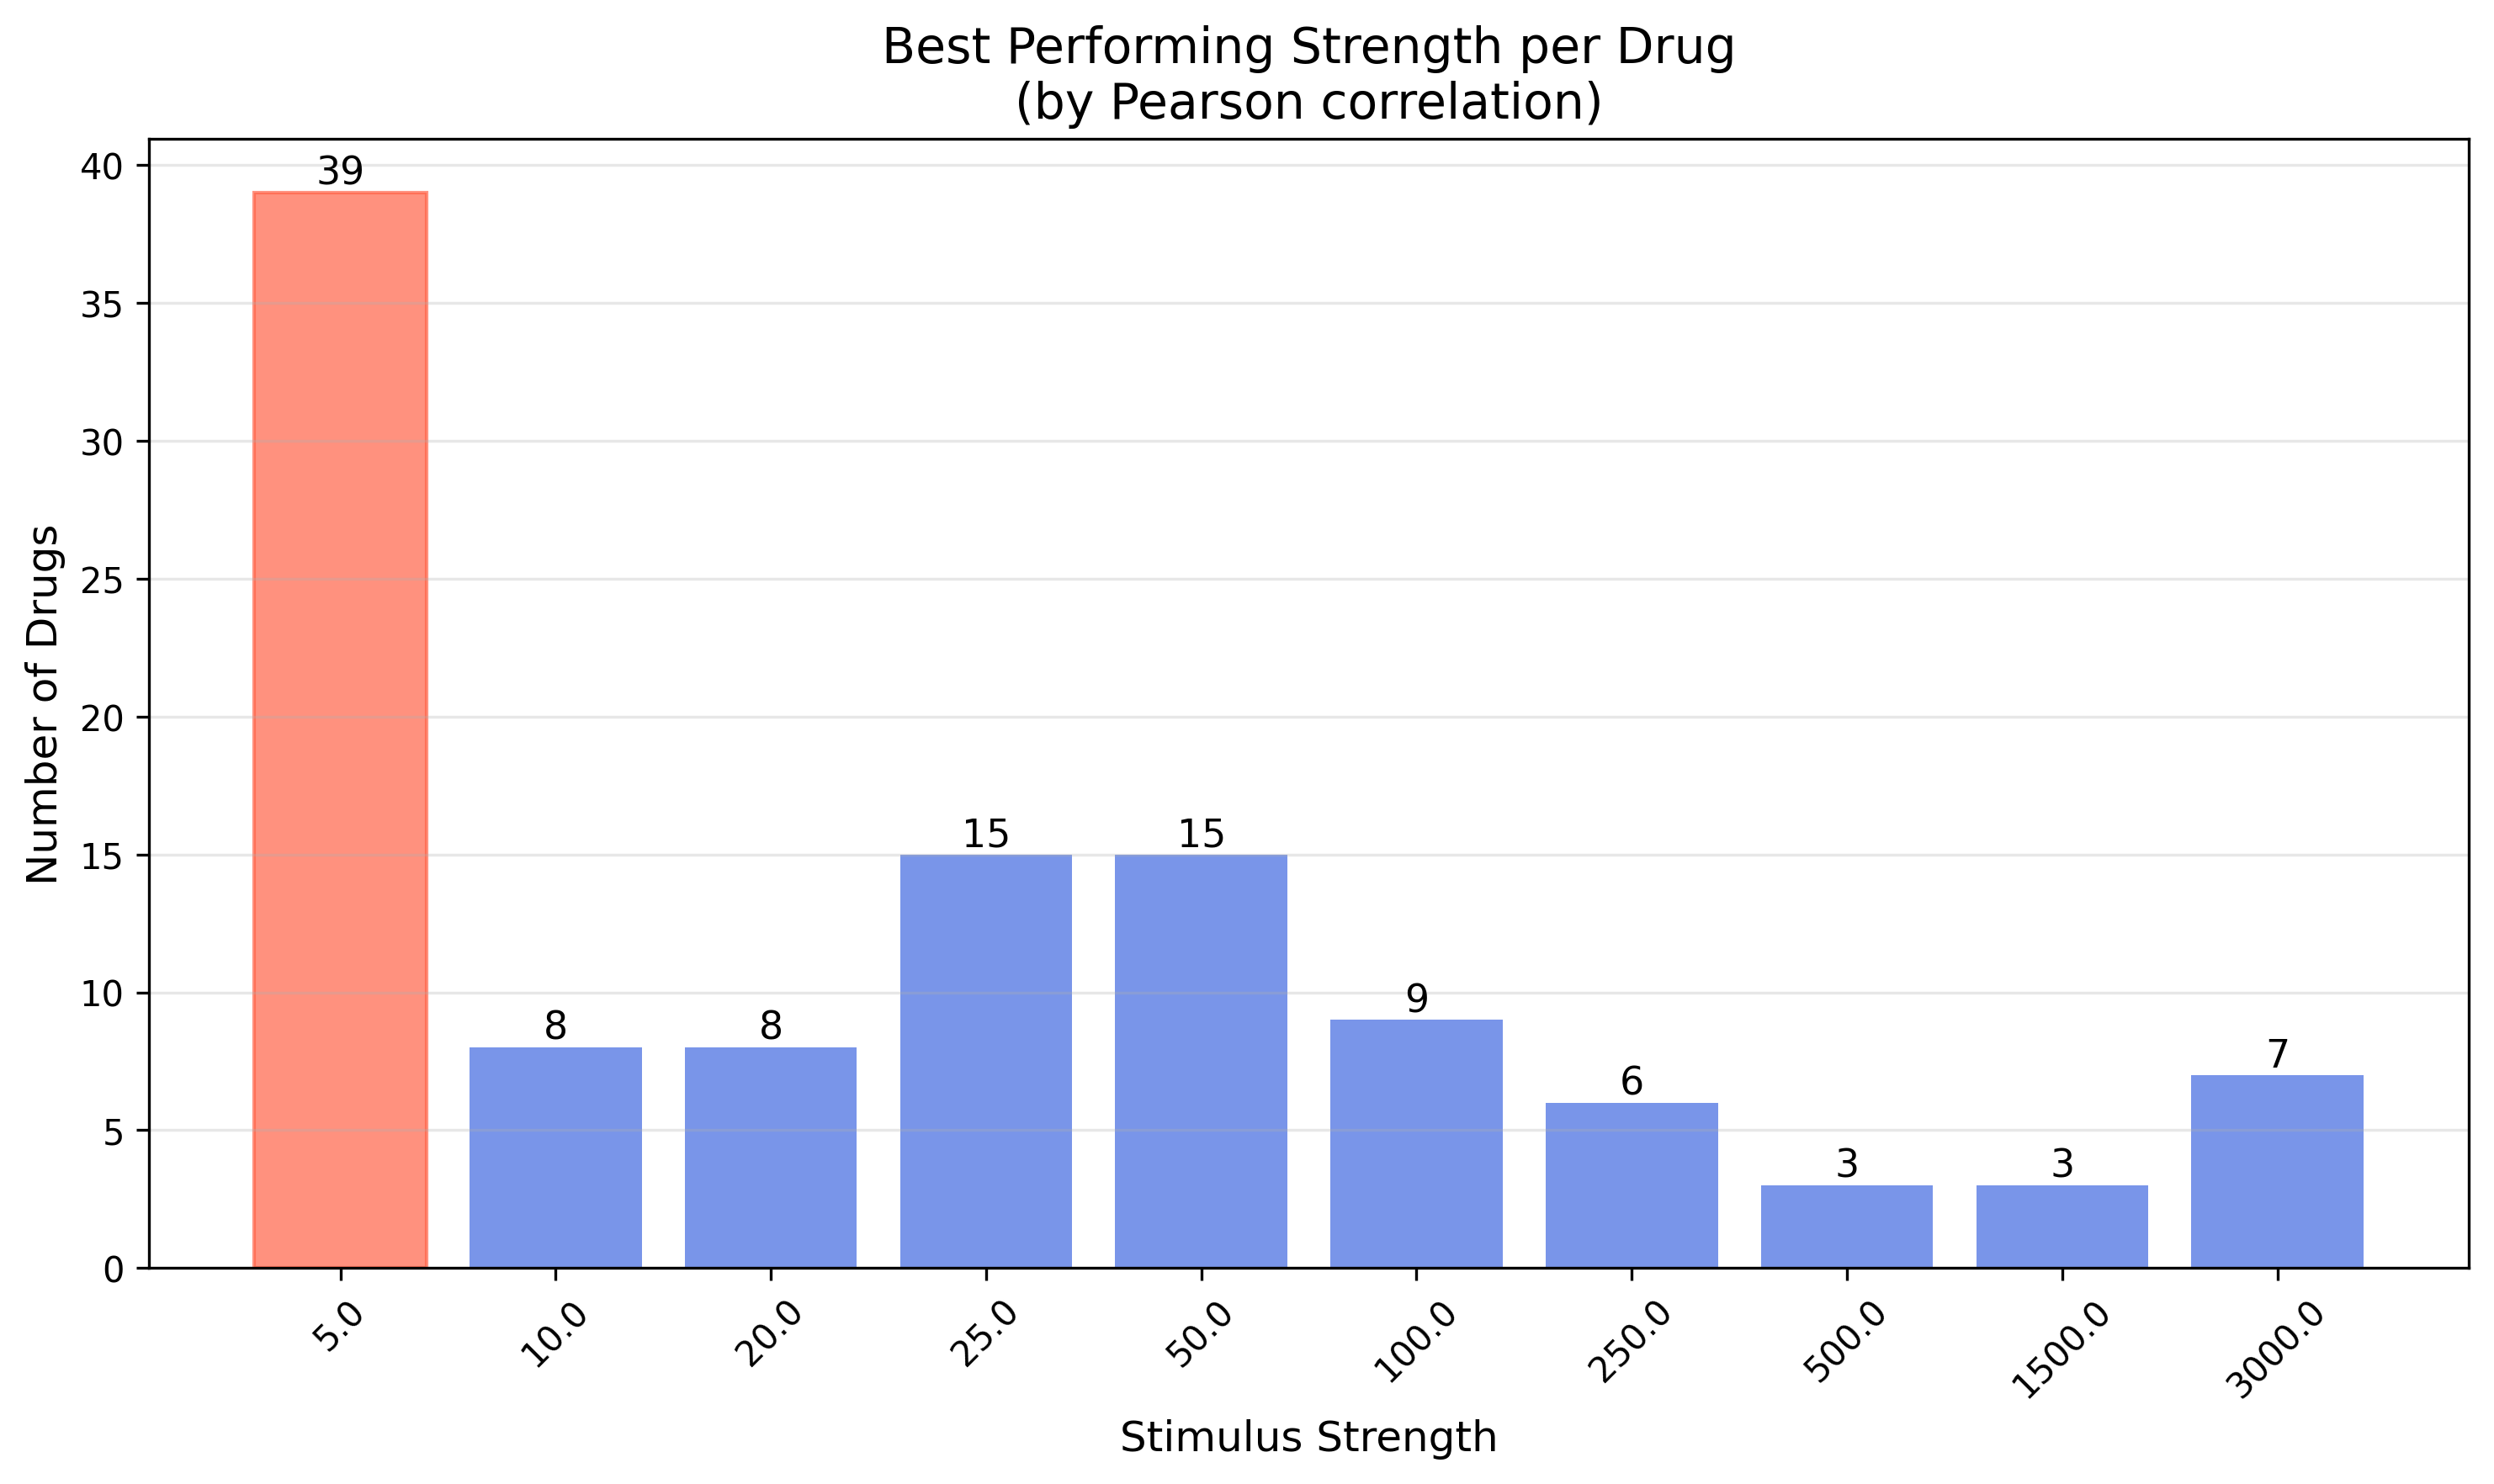

The table this chart was drawn from, first rows:
drug, best_strength
Brc1ccccc1, 5.0
C#C[C@]1(O)CC[C@H]2[C@@H]3CCC4=Cc5oncc5C…, 50.0
C#C[C@]1(O)CC[C@H]2[C@@H]3CCc4cc(O)ccc4[…, 5.0
C1CCC(C(CC2CCCCN2)C2CCCCC2)CC1, 25.0
C=CC1CN2CCC1CC2[C@@H](O)c1ccnc2ccc(OC)cc…, 500.0
C=CCO, 5.0
CC(=N)S, 5.0
CC(=O)N1CCN(c2ccc(OC[C@H]3CO[C@](Cn4ccnc…, 50.0
CC(=O)Nc1ccc(O)cc1, 1500
CC(=O)Nc1ccc2c(c1)Cc1ccccc1-2, 5.0
CC(=O)Nc1nnc(S(N)(=O)=O)s1, 20.0
CC(=O)Oc1cc(C(C)C)c(OCCN(C)C)cc1C, 10.0
CC(=O)[C@@]1(O)CC[C@H]2[C@@H]3C=C(Cl)C4=…, 3000
CC(C)(S)[C@@H](N)C(=O)O, 5.0
CC(C)C(=O)Nc1ccc([N+](=O)[O-])c(C(F)(F)F…, 25.0
CC(C)Cc1ccc(C(C)C(=O)O)cc1, 5.0
CC(C)N(CCC(C(N)=O)(c1ccccc1)c1ccccn1)C(C…, 100.0
CC(C)NNC(=O)c1ccncc1, 500.0
CC(C)OC(=O)C(C)(C)Oc1ccc(C(=O)c2ccc(Cl)c…, 10.0
CC(CCc1ccccc1)NCC(O)c1ccc(O)c(C(N)=O)c1, 25.0
CC(CN1c2ccccc2Sc2ccccc21)N(C)C, 250.0
CC(S)C(=O)NCC(=O)O, 10.0
CC1=C(C(=CC=C1)NC2=CC(=NC(=N2)SCC(=O)O)C…, 3000
CC1=C(C(CCC1)(C)C)/C=C/C(=C/C=C/C(=C/CO)…, 5.0
CC1=C(CC(=O)O)c2cc(F)ccc2/C1=C\c1ccc([S+…, 20.0
CCC(C)(C)C(=O)O[C@H]1C[C@@H](C)C=C2C=C[C…, 50.0
CCC1(c2ccccc2)C(=O)NC(=O)NC1=O, 25.0
CCCC(CCC)C(=O)O, 25.0
CCCCC1C(=O)N(c2ccccc2)N(c2ccccc2)C1=O, 50.0
CCCCNC(=O)NS(=O)(=O)c1ccc(C)cc1, 5.0
CCCCc1oc2ccccc2c1C(=O)c1cc(I)c(OCCN(CC)C…, 5.0
CCCNC(=O)NS(=O)(=O)c1ccc(Cl)cc1, 100.0
CCCc1cc(=O)[nH]c(=S)[nH]1, 3000
CCN(CC)C(=S)SSC(=S)N(CC)CC, 5.0
CCN(CC)N=O, 5.0
CCO, 20.0
CCOC(=O)C(C)(C)Oc1ccc(Cl)cc1, 50.0
CCOC(=O)CCC(=O)O[C@H]1[C@H](O[C@@H]2[C@@…, 25.0
CCOC(=O)[C@H](CCc1ccccc1)N[C@@H](C)C(=O)…, 1500
CCOc1ccc(NC(=O)CC(C)O)cc1, 50.0
CCOc1ccc(NC(C)=O)cc1, 50.0
CCSCC[C@H](N)C(=O)O, 5.0
CC[C@@H](CO)NCCN[C@@H](CC)CO, 3000
CC[C@H]1[C@@H]2C[C@H]3[C@@H]4N(C)c5ccccc…, 5.0
CCc1cc(C(N)=S)ccn1, 5.0
CCc1oc2ccccc2c1C(=O)c1cc(Br)c(O)c(Br)c1, 3000
CCc1oc2ccccc2c1C(=O)c1cc(I)c(O)c(I)c1, 5.0
CN(C)C(=N)NC(=N)N, 5.0
CN(C)CCC(c1ccc(Cl)cc1)c1ccccn1, 25.0
CN(C)CCC=C1c2ccccc2CCc2ccccc21, 25.0
CN(C)CCC=C1c2ccccc2COc2ccccc21, 25.0
CN(C)CCCN1c2ccccc2CCc2ccc(Cl)cc21, 50.0
CN(C)CCCN1c2ccccc2CCc2ccccc21, 25.0
CN(C)CCCN1c2ccccc2Sc2ccc(Cl)cc21, 5.0
CN(C)CCN(Cc1cccs1)c1ccccn1, 50.0
CN(C)[C@@H]1C(O)=C(C(N)=O)C(=O)[C@@]2(O)…, 5.0
CN(C/C=C/C#CC(C)(C)C)Cc1cccc2ccccc12, 25.0
CN/C(=C\[N+](=O)[O-])NCCSCc1ccc(CN(C)C)o…, 100.0
CN/C(=N\CCSCc1nc[nH]c1C)NC#N, 5.0
CN1C(=O)CCS(=O)(=O)C1c1ccc(Cl)cc1, 100.0
... 53 more rows
